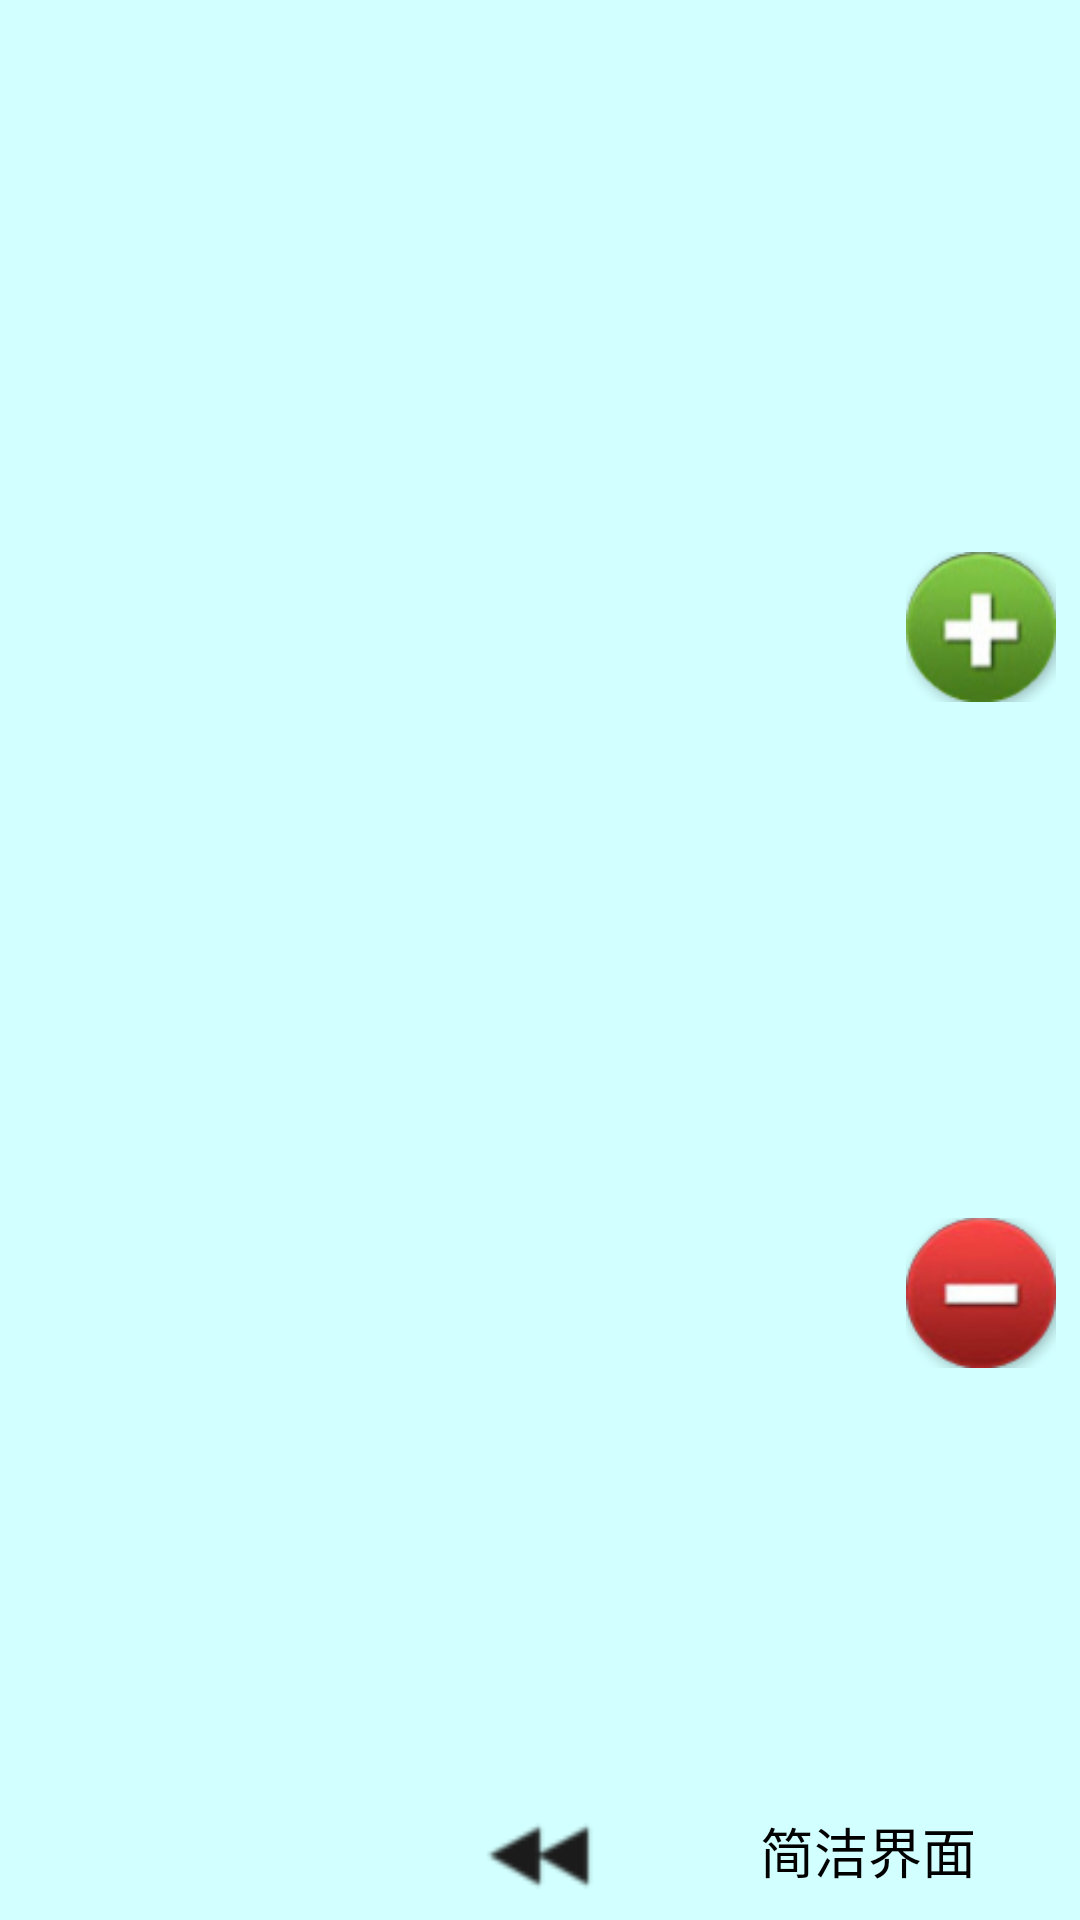

Reconstruct the res/layout file that produces this screen, plus the resources it refers to.
<!-- AndroidManifest.xml: application theme title_style -->
<!-- res/layout/activity_cur_state.xml -->
<RelativeLayout xmlns:android="http://schemas.android.com/apk/res/android"
    xmlns:tools="http://schemas.android.com/tools"
    android:layout_width="match_parent"
    android:layout_height="match_parent"
    android:background="#d2ffff"
    android:paddingLeft="0dp"
    android:paddingTop="20dp"
    tools:context="${relativePackage}.${activityClass}" >

    <RadioGroup
        android:id="@+id/radioGroup1"
        android:layout_width="match_parent"
        android:layout_height="wrap_content"
        android:layout_alignParentTop="true"
        android:layout_marginLeft="0dp"
        android:layout_toLeftOf="@+id/main"
        android:orientation="vertical" >

        <RadioButton
            android:id="@+id/time"
            android:layout_width="match_parent"
            android:layout_height="wrap_content"
            android:layout_alignBottom="@+id/main"
            android:layout_marginTop="18dp"
            android:layout_toLeftOf="@+id/main"
            android:checked="true"
            android:text="时间 "
            android:textColor="#000000"
            android:textSize="15sp" />

        <RadioButton
            android:id="@+id/temp"
            android:layout_width="wrap_content"
            android:layout_height="wrap_content"
            android:layout_marginTop="20dp"
            android:text="温度 "
            android:textColor="#000000"
            android:textSize="15sp" />

        <RadioButton
            android:id="@+id/jiaoban"
            android:layout_width="match_parent"
            android:layout_height="wrap_content"
            android:layout_marginTop="20dp"
            android:layout_weight="0.02"
            android:text="搅拌 "
            android:textColor="#000000"
            android:textSize="15sp" />

    </RadioGroup>

    <ImageView
        android:id="@+id/main"
        android:layout_width="465dp"
        android:layout_height="272dp"
        android:layout_centerInParent="true"
        android:layout_marginTop="18dp"
        android:layout_weight="3.91"
        android:scaleType="fitXY"
         />

    <study.hellogridview.VerticalSeekBar
        android:id="@+id/seekBar1"
        android:layout_width="wrap_content"
        android:layout_height="wrap_content"
        android:layout_above="@+id/minus"
        android:layout_below="@+id/add"
        android:layout_marginLeft="30dp"
        android:layout_toRightOf="@+id/main"
        android:paddingLeft="5dp"
        android:paddingRight="5dp"
        android:paddingTop="10dp" />

    

    <ImageView
        android:id="@+id/start_pause"
        android:layout_width="60dp"
        android:layout_height="60dp"
        android:layout_alignBottom="@+id/main"
        android:layout_alignParentLeft="true"
        android:layout_toLeftOf="@+id/main"
        android:src="@drawable/start_pause" />

    <ImageView
        android:id="@+id/add"
        android:layout_width="50dp"
        android:layout_height="50dp"
        android:layout_alignParentRight="true"
        android:layout_alignTop="@+id/main"
        android:layout_marginRight="8dp"
        android:src="@drawable/add" />

    <ImageView
        android:id="@+id/minus"
        android:layout_width="50dp"
        android:layout_height="50dp"
        android:layout_alignBottom="@+id/main"
        android:layout_alignParentRight="true"
        android:layout_marginRight="8dp"
        android:src="@drawable/minus" />

    <ImageView
        android:id="@+id/back"
        android:layout_width="wrap_content"
        android:layout_height="wrap_content"
        android:layout_alignParentBottom="true"
        android:layout_centerHorizontal="true"
        android:src="@drawable/back_32" />

    <TextView
        android:id="@+id/switch_ui_tv"
        android:layout_width="wrap_content"
        android:layout_height="wrap_content"
        android:layout_alignParentBottom="true"
        android:layout_marginBottom="10dp"
        android:layout_marginLeft="52dp"
        android:layout_toRightOf="@+id/back"
        android:gravity="center"
        android:text="简洁界面"
        android:textColor="#000000"
        android:textSize="18sp" />

</RelativeLayout>
<!-- resources referenced by this layout -->
<resources>
  <!-- drawable add: png bitmap (drawable-ldpi, 9622 bytes) -->
  <!-- drawable back_32: png bitmap (drawable-ldpi, 1088 bytes) -->
  <!-- drawable minus: png bitmap (drawable-ldpi, 7970 bytes) -->
  <!-- drawable start_pause: png bitmap (drawable-ldpi, 56412 bytes) -->
  <style name="title_style" parent="android:Theme">
          
          <item name="android:windowTitleSize">45dip</item>
  		<item name="android:windowTitleBackgroundStyle">@style/CustomWindowTitleBackground</item>
      </style>
  <style name="CustomWindowTitleBackground">
  		<item name="android:background">@drawable/title_bg</item>
  	</style>
  <!-- drawable title_bg: png bitmap (drawable-ldpi, 1179 bytes) -->
</resources>
